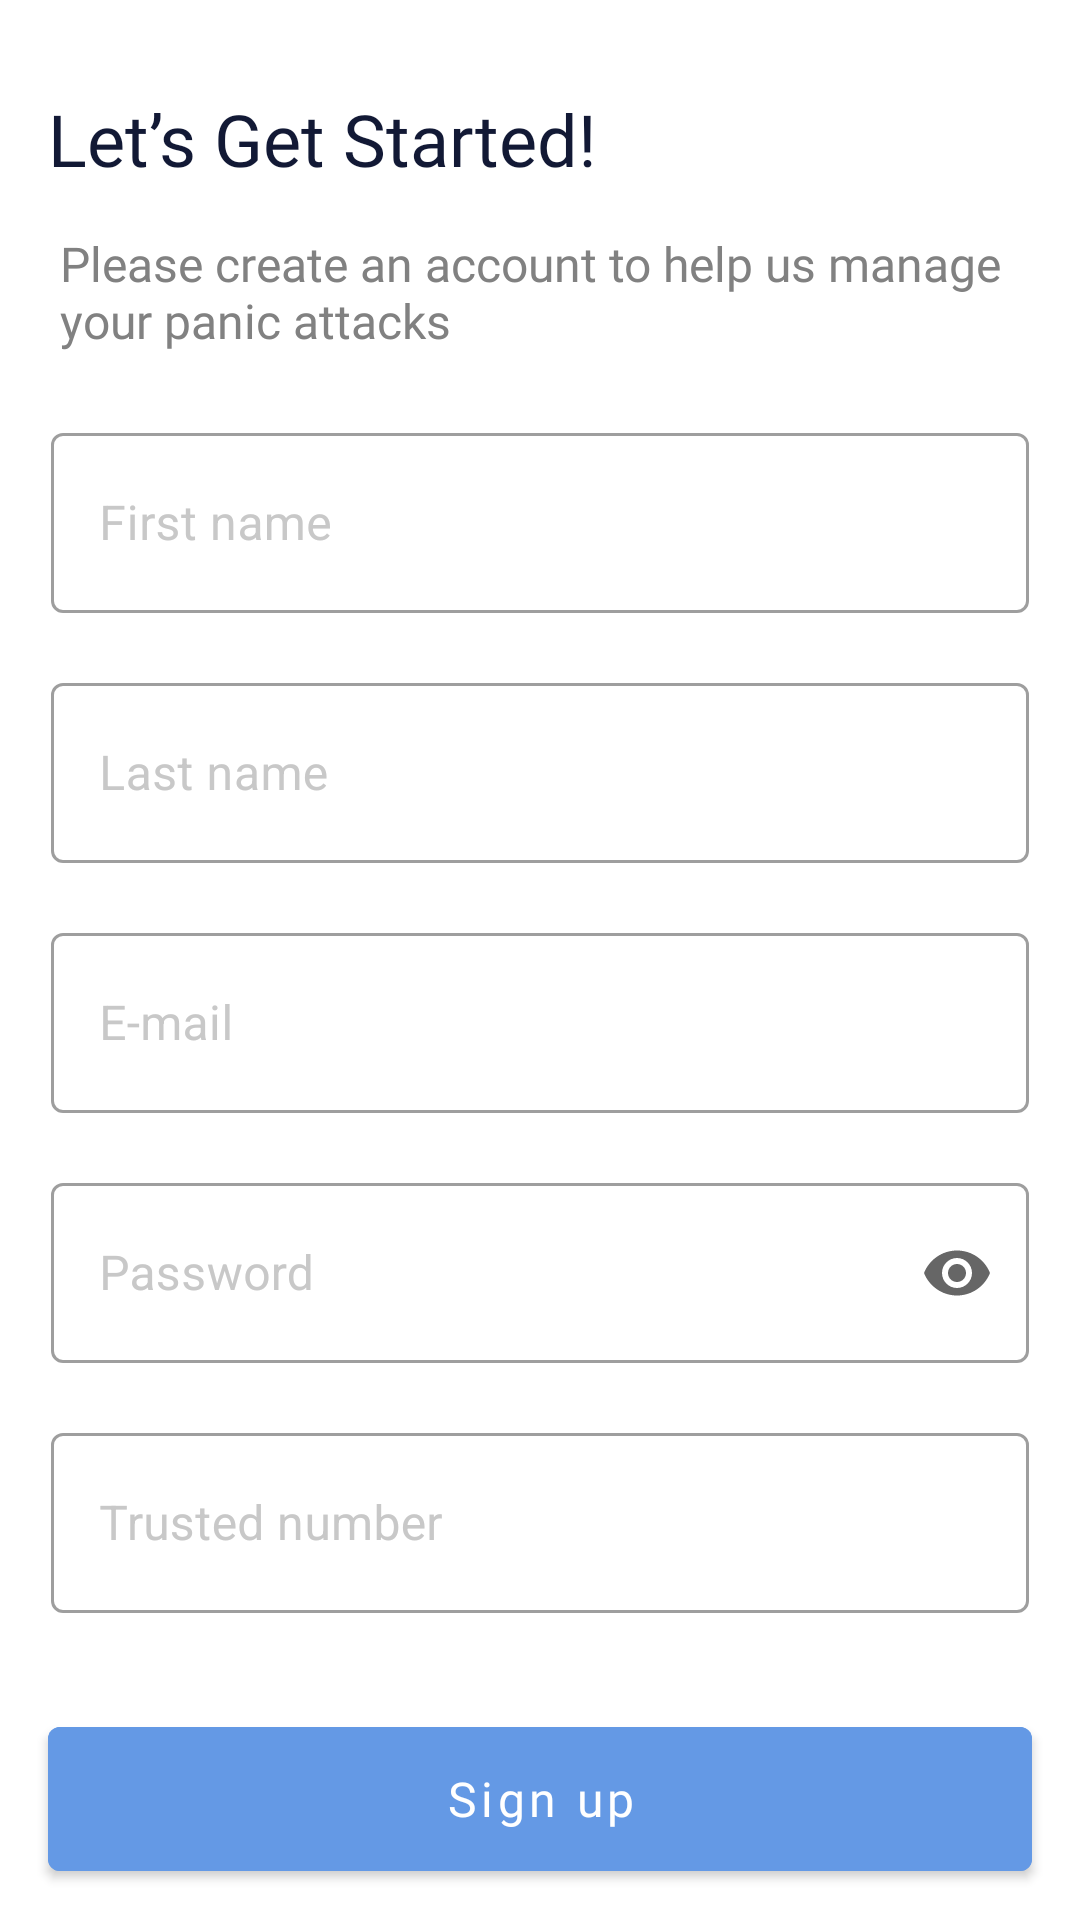

The Android layout XML behind this screen, and the referenced resources:
<!-- AndroidManifest.xml: application theme Theme.Graduation -->
<!-- res/layout/fragment_sign_up.xml -->
<?xml version="1.0" encoding="utf-8"?>
<androidx.constraintlayout.widget.ConstraintLayout xmlns:android="http://schemas.android.com/apk/res/android"
    xmlns:app="http://schemas.android.com/apk/res-auto"
    xmlns:tools="http://schemas.android.com/tools"
    android:layout_width="match_parent"
    android:layout_height="match_parent"
    tools:context=".presentation.ui.auth.SignUp">

    <TextView
        android:id="@+id/textView3"
        android:layout_width="match_parent"
        android:layout_height="35dp"
        android:layout_marginStart="16dp"
        android:layout_marginTop="30dp"
        android:fontFamily="@font/roboto_bold"
        android:text="Let’s Get Started!"
        android:textColor="#121935"
        android:textSize="24sp"
        app:layout_constraintStart_toStartOf="parent"
        app:layout_constraintTop_toTopOf="parent" />

    <TextView
        android:textStyle="normal"
        android:padding="4dp"
        android:id="@+id/tv2"
        android:layout_width="match_parent"
        android:layout_height="50dp"
        android:layout_marginStart="16dp"
        android:layout_marginTop="8dp"
        android:layout_marginEnd="18dp"
        android:fontFamily="@font/roboto"
        android:text="@string/textsign"
        android:textColor="#818181"
        android:textSize="16sp"
        app:layout_constraintEnd_toEndOf="parent"
        app:layout_constraintStart_toStartOf="parent"
        app:layout_constraintTop_toBottomOf="@+id/textView3"
        tools:layout_editor_absoluteX="-8dp"
        tools:layout_editor_absoluteY="365dp" />
    <com.google.android.material.textfield.TextInputLayout
        android:id="@+id/first"
        style="@style/Widget.MaterialComponents.TextInputLayout.OutlinedBox.Dense"
        android:layout_width="match_parent"
        android:layout_height="wrap_content"
        android:layout_marginHorizontal="17dp"
        android:layout_marginTop="16dp"
        android:hint="First name"
        android:textColorHint="#C8C8C8"
        app:endIconMode="clear_text"
        app:layout_constraintEnd_toEndOf="parent"
        app:layout_constraintStart_toStartOf="parent"
        app:layout_constraintTop_toBottomOf="@id/tv2">

    <com.google.android.material.textfield.TextInputEditText
        android:id="@+id/firstNum"
        android:layout_width="match_parent"
        android:layout_height="60dp"
        android:inputType="textEmailAddress" />
    </com.google.android.material.textfield.TextInputLayout>

    <com.google.android.material.textfield.TextInputLayout
        android:id="@+id/last"
        style="@style/Widget.MaterialComponents.TextInputLayout.OutlinedBox.Dense"
        android:layout_width="match_parent"
        android:layout_height="wrap_content"
        android:layout_marginHorizontal="17dp"
        android:layout_marginTop="18dp"
        android:hint="Last name"
        android:textColorHint="#C8C8C8"
        app:endIconMode="clear_text"
        app:layout_constraintEnd_toEndOf="parent"
        app:layout_constraintStart_toStartOf="parent"
        app:layout_constraintTop_toBottomOf="@id/first">

    <com.google.android.material.textfield.TextInputEditText
        android:id="@+id/lastname"
        android:layout_width="match_parent"
        android:layout_height="60dp"
        android:inputType="textEmailAddress"
        app:layout_constraintStart_toStartOf="parent" />
    </com.google.android.material.textfield.TextInputLayout>

    <com.google.android.material.textfield.TextInputLayout
        android:id="@+id/Email"
        style="@style/Widget.MaterialComponents.TextInputLayout.OutlinedBox.Dense"
        android:layout_width="match_parent"
        android:layout_height="wrap_content"
        android:layout_marginHorizontal="17dp"
        android:layout_marginTop="18dp"
        android:hint="E-mail"
        android:textColorHint="#C8C8C8"
        app:endIconMode="clear_text"
        app:layout_constraintEnd_toEndOf="parent"
        app:layout_constraintStart_toStartOf="parent"
        app:layout_constraintTop_toBottomOf="@id/last">

        <com.google.android.material.textfield.TextInputEditText
            android:id="@+id/email"
            android:layout_width="match_parent"
            android:layout_height="60dp"
            android:inputType="textEmailAddress"
            app:layout_constraintStart_toStartOf="parent" />
    </com.google.android.material.textfield.TextInputLayout>
    <com.google.android.material.textfield.TextInputLayout
        android:id="@+id/password1"
        style="@style/Widget.MaterialComponents.TextInputLayout.OutlinedBox.Dense"
        android:layout_width="match_parent"
        android:layout_height="wrap_content"
        android:layout_marginHorizontal="17dp"
        android:layout_marginTop="18dp"
        android:hint="Password"
        android:textColorHint="#C8C8C8"
        app:endIconMode="password_toggle"
        app:layout_constraintEnd_toEndOf="parent"
        app:layout_constraintStart_toStartOf="parent"
        app:layout_constraintTop_toBottomOf="@id/Email">

        <com.google.android.material.textfield.TextInputEditText
            android:id="@+id/pass"
            android:layout_width="match_parent"
            android:layout_height="60dp"
            android:inputType="textPassword" />

    </com.google.android.material.textfield.TextInputLayout>

    <com.google.android.material.textfield.TextInputLayout
        android:id="@+id/lastnam"
        style="@style/Widget.MaterialComponents.TextInputLayout.OutlinedBox.Dense"
        android:layout_width="match_parent"
        android:layout_height="wrap_content"
        android:layout_marginHorizontal="17dp"
        android:layout_marginTop="18dp"
        android:hint="Trusted number"
        android:textColorHint="#C8C8C8"
        app:layout_constraintEnd_toEndOf="parent"
        app:layout_constraintStart_toStartOf="parent"
        app:layout_constraintTop_toBottomOf="@id/password1"
        >

        <com.google.android.material.textfield.TextInputEditText
            android:id="@+id/lastNum"
            android:layout_width="match_parent"
            android:layout_height="60dp"
            android:inputType="phone"
            app:layout_constraintStart_toStartOf="parent" />
    </com.google.android.material.textfield.TextInputLayout>

    <com.google.android.material.button.MaterialButton
        android:id="@+id/signUpbtn"
        android:layout_width="match_parent"
        android:layout_height="60dp"
        android:layout_marginTop="32dp"
        android:layout_marginHorizontal="16dp"
        android:backgroundTint="@color/primary"
        android:text="Sign up"
        android:gravity="center"
        android:textAllCaps="false"
        android:textSize="16sp"
        app:cornerRadius="4dp"
        android:fontFamily="@font/roboto_medium"
        app:layout_constraintEnd_toEndOf="parent"
        app:layout_constraintStart_toStartOf="parent"
        app:layout_constraintTop_toBottomOf="@+id/lastnam" />





    <TextView
        android:id="@+id/textView5"
        android:layout_width="wrap_content"
        android:layout_height="wrap_content"
        android:layout_marginStart="84dp"
        android:layout_marginTop="20dp"
        android:fontFamily="@font/roboto_medium"
        android:gravity="center"

        android:text="Already have an account?"
        android:textColor="#818181"
        android:textSize="16sp"
        app:layout_constraintStart_toStartOf="parent"
        app:layout_constraintTop_toBottomOf="@+id/signUpbtn" />

    <TextView
        android:id="@+id/logIn"
        android:layout_width="wrap_content"
        android:layout_height="wrap_content"
        android:layout_marginStart="4dp"
        android:layout_marginTop="20dp"
        android:layout_marginEnd="70dp"
        android:fontFamily="@font/roboto_bold"
        android:text="Login"
        android:textColor="#6499E5"
        android:textSize="16sp"
        app:layout_constraintEnd_toEndOf="parent"
        app:layout_constraintHorizontal_bias="0.0"
        app:layout_constraintStart_toEndOf="@+id/textView5"
        app:layout_constraintTop_toBottomOf="@+id/signUpbtn" />



























</androidx.constraintlayout.widget.ConstraintLayout>
<!-- resources referenced by this layout -->
<resources>
  <color name="primary">#6499E5</color>
  <string name="textsign">Please create an account to help us manage your panic attacks</string>
  <style name="Theme.Graduation" parent="Theme.MaterialComponents.Light.NoActionBar">
          
          <item name="colorPrimary">@color/purple_500</item>
          <item name="colorPrimaryVariant">@color/purple_700</item>
          <item name="colorOnPrimary">@color/white</item>
          
          <item name="colorSecondary">@color/teal_200</item>
          <item name="colorSecondaryVariant">@color/teal_700</item>
          <item name="colorOnSecondary">@color/black</item>
          
          <item name="android:statusBarColor">?attr/colorPrimaryVariant</item>
          <item name="android:forceDarkAllowed" tools:targetApi="q">false</item>
  
          
      </style>
  <color name="purple_500">#FF6200EE</color>
  <color name="purple_700">#FF3700B3</color>
  <color name="white">#FFFFFFFF</color>
  <color name="teal_200">#FF03DAC5</color>
  <color name="teal_700">#FF018786</color>
  <color name="black">#FF000000</color>
</resources>
